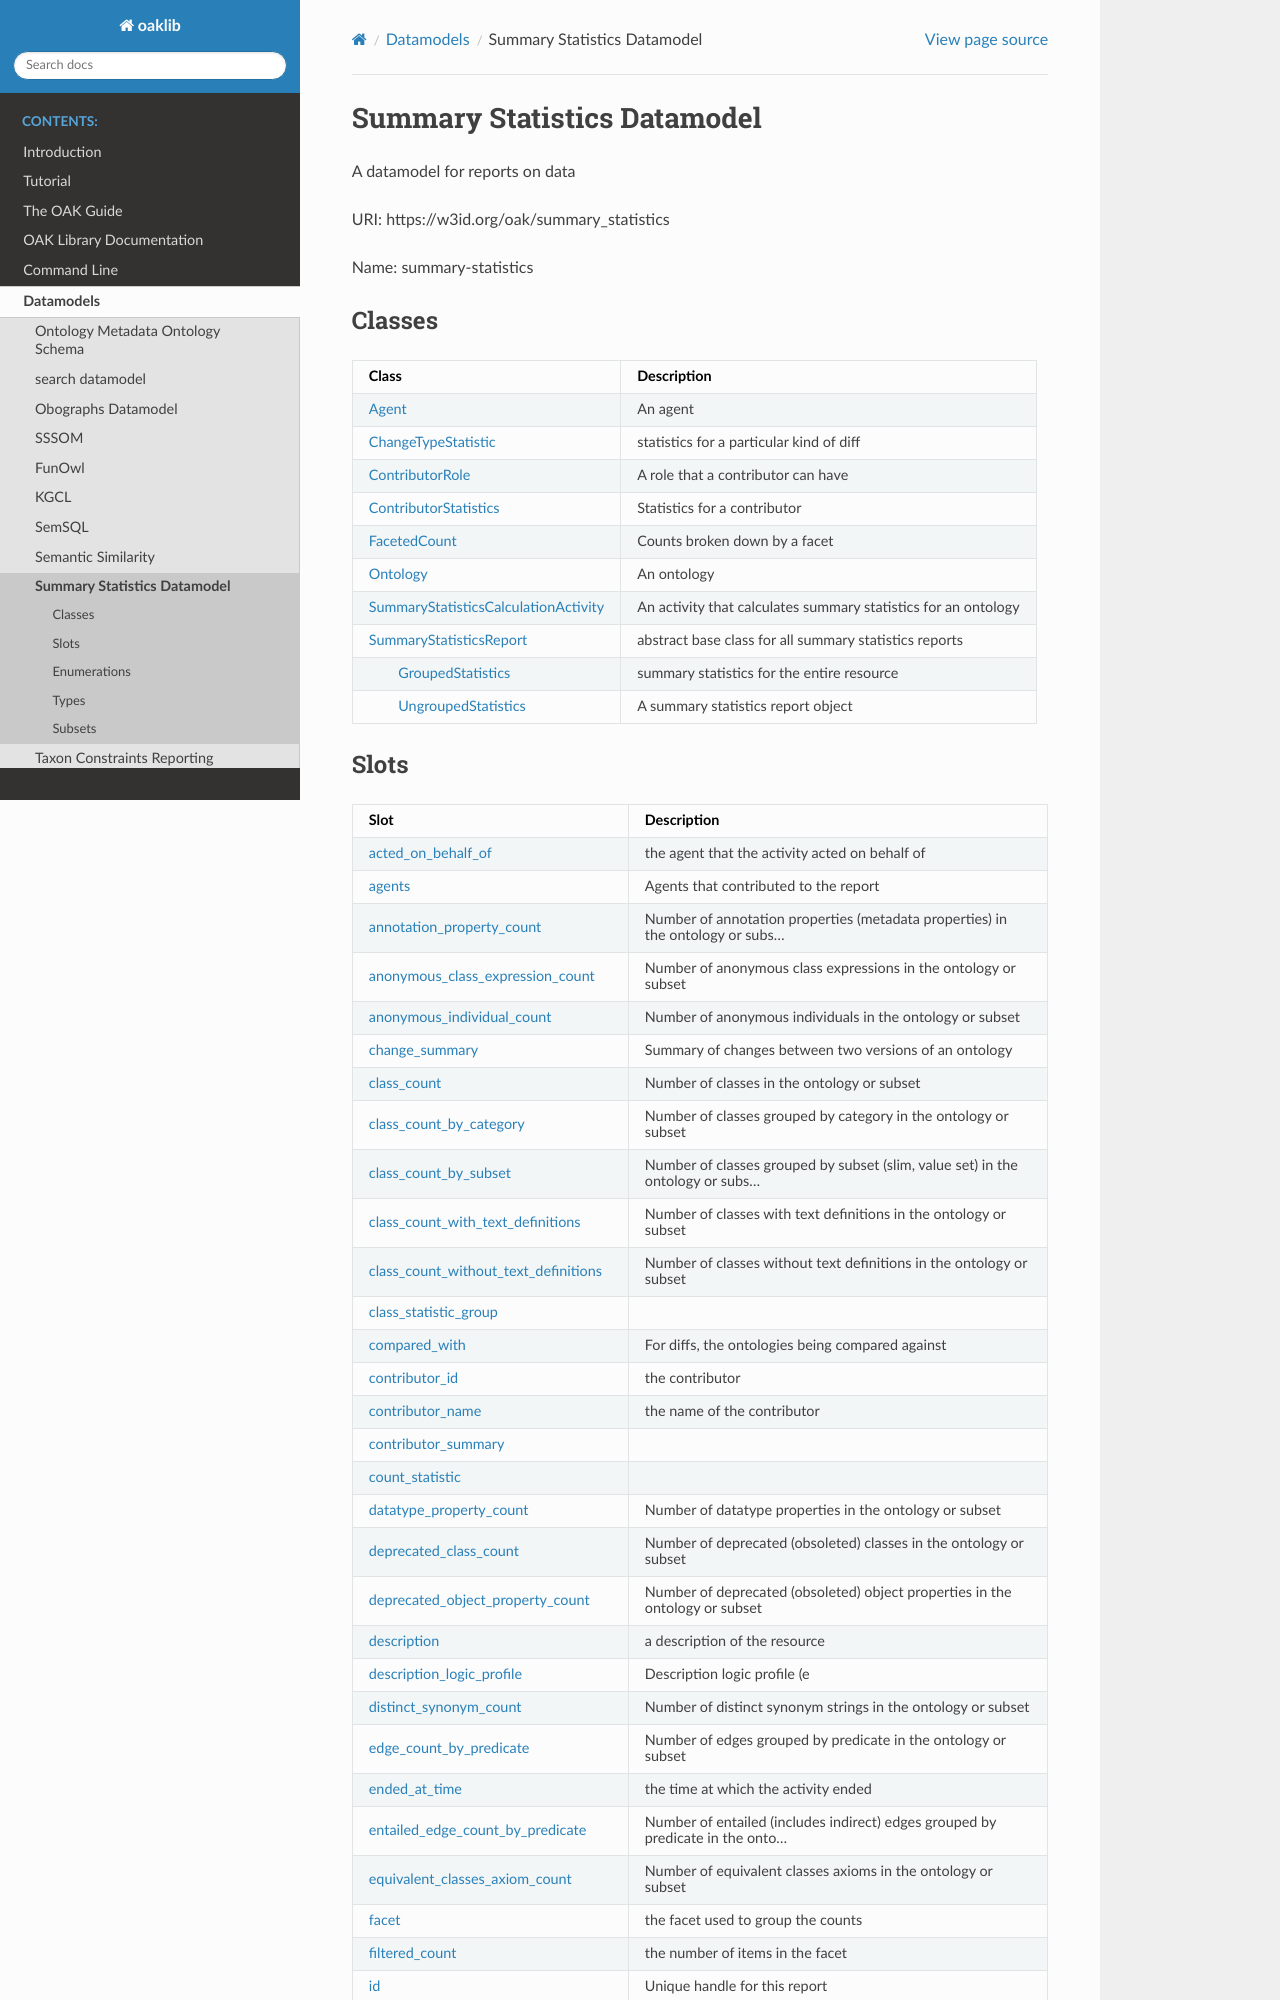

repository: INCATools/ontology-access-kit · page: datamodels/summary-statistics/index.html · generator: sphinx

# Summary Statistics Datamodel

A datamodel for reports on data

URI: https://w3id.org/oak/summary_statistics

Name: summary-statistics



## Classes

| Class | Description |
| --- | --- |
| [Agent](Agent.md) | An agent |
| [ChangeTypeStatistic](ChangeTypeStatistic.md) | statistics for a particular kind of diff |
| [ContributorRole](ContributorRole.md) | A role that a contributor can have |
| [ContributorStatistics](ContributorStatistics.md) | Statistics for a contributor |
| [FacetedCount](FacetedCount.md) | Counts broken down by a facet |
| [Ontology](Ontology.md) | An ontology |
| [SummaryStatisticsCalculationActivity](SummaryStatisticsCalculationActivity.md) | An activity that calculates summary statistics for an ontology |
| [SummaryStatisticsReport](SummaryStatisticsReport.md) | abstract base class for all summary statistics reports |
| &nbsp;&nbsp;&nbsp;&nbsp;&nbsp;&nbsp;&nbsp;&nbsp;[GroupedStatistics](GroupedStatistics.md) | summary statistics for the entire resource |
| &nbsp;&nbsp;&nbsp;&nbsp;&nbsp;&nbsp;&nbsp;&nbsp;[UngroupedStatistics](UngroupedStatistics.md) | A summary statistics report object |
